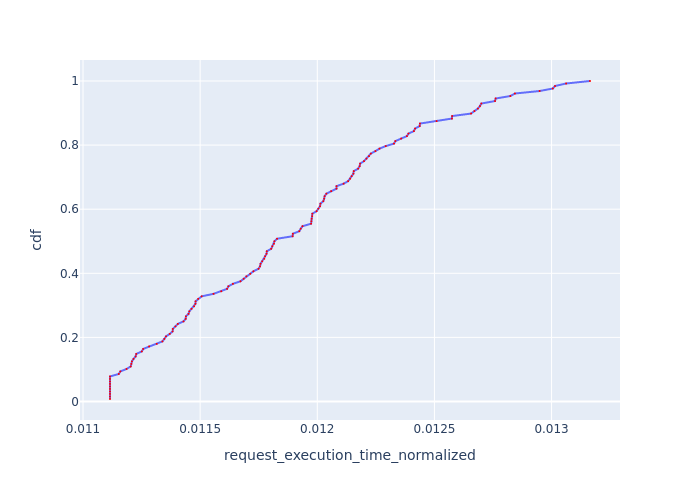

The table this chart was drawn from, first rows:
, Request Id, request_execution_time_normalized, cdf
0, 0, 0.01112, 0.007812
25, 25, 0.01112, 0.01562
35, 35, 0.01112, 0.02344
63, 63, 0.01112, 0.03125
71, 71, 0.01112, 0.03906
85, 85, 0.01112, 0.04688
86, 86, 0.01112, 0.05469
110, 110, 0.01112, 0.0625
123, 123, 0.01112, 0.07031
127, 127, 0.01112, 0.07812
53, 53, 0.01115, 0.08594
102, 102, 0.01116, 0.09375
120, 120, 0.01119, 0.1016
37, 37, 0.0112, 0.1094
114, 114, 0.01121, 0.1172
97, 97, 0.01121, 0.125
84, 84, 0.01122, 0.1328
58, 58, 0.01122, 0.1406
94, 94, 0.01123, 0.1484
95, 95, 0.01125, 0.1562
81, 81, 0.01126, 0.1641
59, 59, 0.01128, 0.1719
32, 32, 0.01131, 0.1797
62, 62, 0.01134, 0.1875
15, 15, 0.01135, 0.1953
20, 20, 0.01135, 0.2031
82, 82, 0.01137, 0.2109
99, 99, 0.01138, 0.2188
109, 109, 0.01138, 0.2266
98, 98, 0.01139, 0.2344
118, 118, 0.0114, 0.2422
96, 96, 0.01143, 0.25
83, 83, 0.01144, 0.2578
33, 33, 0.01144, 0.2656
57, 57, 0.01145, 0.2734
93, 93, 0.01145, 0.2812
36, 36, 0.01146, 0.2891
100, 100, 0.01147, 0.2969
70, 70, 0.01148, 0.3047
34, 34, 0.01148, 0.3125
68, 68, 0.01149, 0.3203
23, 23, 0.01151, 0.3281
77, 77, 0.01156, 0.3359
31, 31, 0.01159, 0.3438
61, 61, 0.01162, 0.3516
119, 119, 0.01162, 0.3594
48, 48, 0.01164, 0.3672
126, 126, 0.01167, 0.375
108, 108, 0.01169, 0.3828
29, 29, 0.0117, 0.3906
92, 92, 0.01171, 0.3984
75, 75, 0.01173, 0.4062
117, 117, 0.01175, 0.4141
66, 67, 0.01176, 0.4219
69, 69, 0.01176, 0.4297
22, 22, 0.01176, 0.4375
113, 113, 0.01177, 0.4453
14, 14, 0.01178, 0.4531
80, 80, 0.01178, 0.4609
4, 4, 0.01178, 0.4688
... 68 more rows
